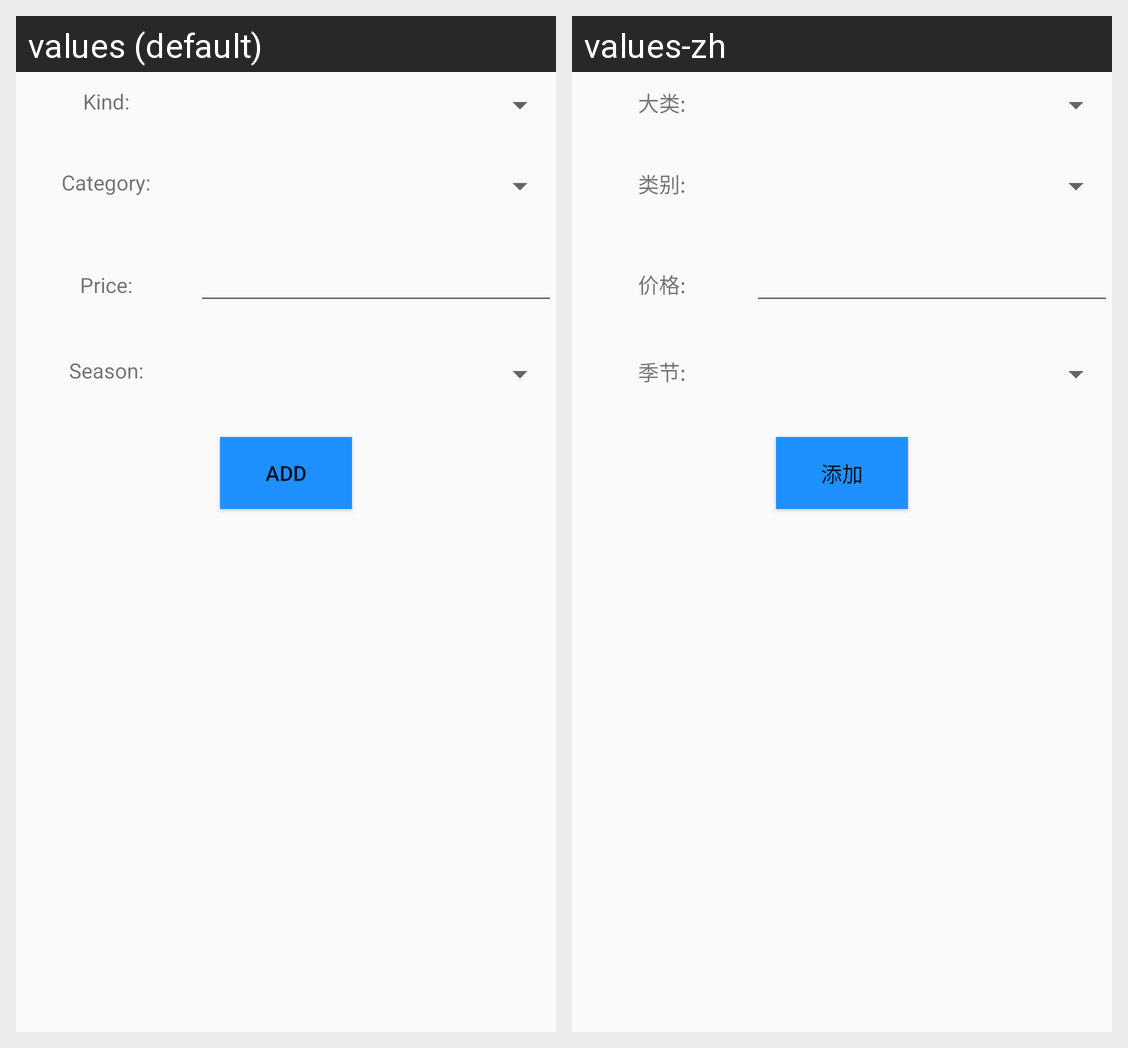

Here is an Android app screen in its default locale and in the app's own translations. Write out the translated-string differences for the strings that appear on this screen.
Android screen res/layout/fragment_add_item.xml rendered under 2 locales, left to right: values (default), values-zh. Device: Nexus 5 (rendered at 1080×1920; each locale shown at half size, 540×960, under a caption strip naming it); theme AppTheme.
Strings drawn on this screen, with the default value and each locale's value (text and hints the layout hard-codes, and strings that could not be matched under every locale, appear in the picture but are not listed):

kind
  values: Kind:
  values-zh: 大类:

category
  values: Category:
  values-zh: 类别:

price
  values: Price:
  values-zh: 价格:

season
  values: Season:
  values-zh: 季节:

add
  values: Add
  values-zh: 添加
